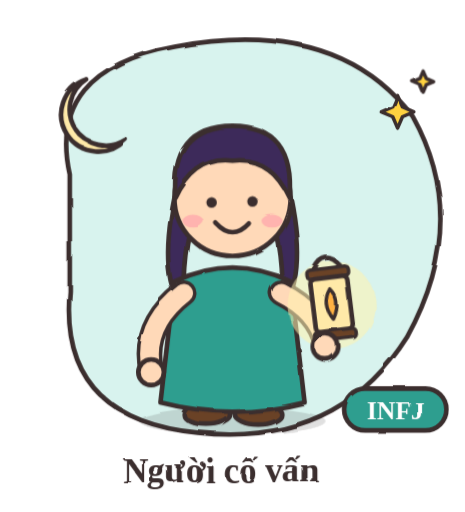
t = 0.00 s
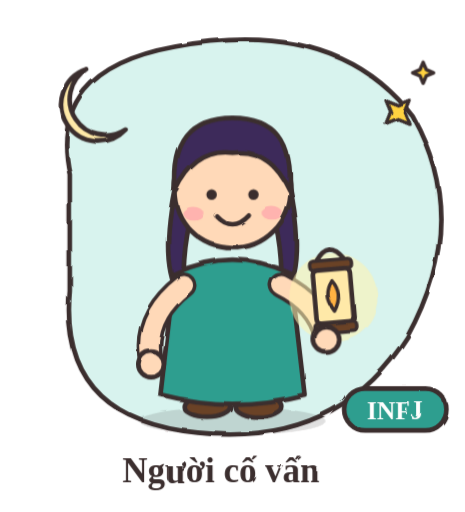
t = 1.13 s
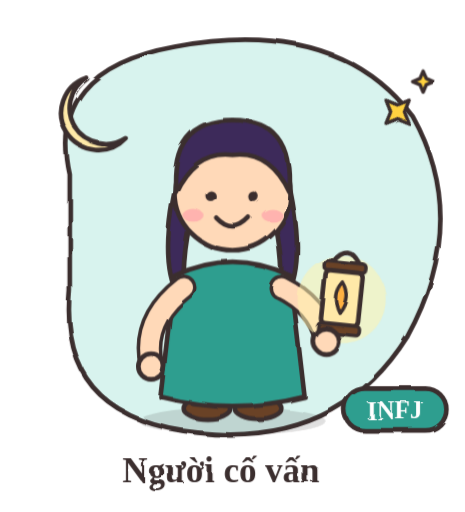
t = 3.38 s
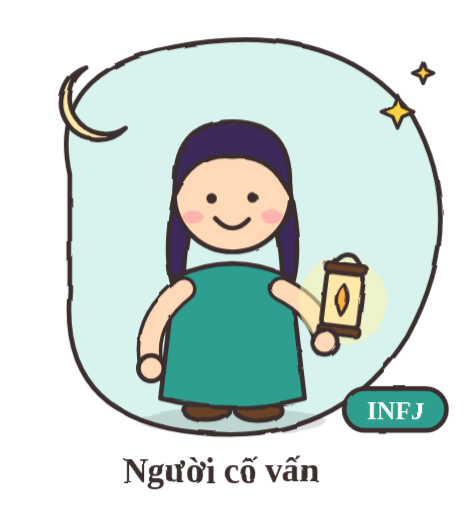
t = 4.50 s
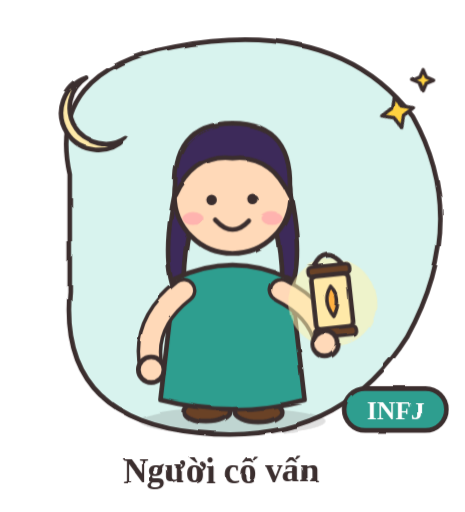
t = 6.39 s
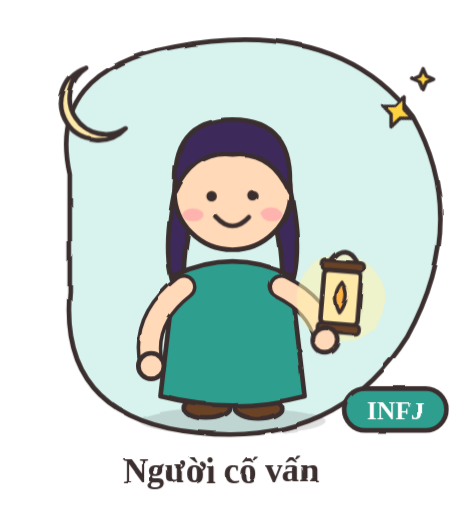
t = 7.34 s

The animated SVG that drew these frames (rendered in a browser with its animation timeline set to each time). Animation: 1 SMIL element (animate=1), 5 CSS @keyframes rules; one cycle of 9.00 s, repeats indefinitely.

<svg xmlns="http://www.w3.org/2000/svg" viewBox="0 0 400 440" width="400" height="440" role="img" aria-label="INFJ - Người cố vấn">
<title>INFJ – Người cố vấn</title>
<style>
.bob{animation:bob 2s ease-in-out infinite}
.wig{transform-box:fill-box;transform-origin:50% 100%;animation:wig 1.3s ease-in-out infinite}
.flt{animation:flt 3s ease-in-out infinite}
.flt2{animation:flt 3.4s ease-in-out infinite reverse}
.spin{transform-box:fill-box;transform-origin:50% 50%;animation:spin 9s linear infinite}
.eyes{transform-box:fill-box;transform-origin:50% 50%;animation:blink 4s infinite}
@keyframes bob{0%,100%{transform:translateY(0)}50%{transform:translateY(-7px)}}
@keyframes wig{0%,100%{transform:rotate(-7deg)}50%{transform:rotate(7deg)}}
@keyframes flt{0%,100%{transform:translateY(0)}50%{transform:translateY(-10px)}}
@keyframes spin{to{transform:rotate(360deg)}}
@keyframes blink{0%,92%,100%{transform:scaleY(1)}96%{transform:scaleY(.1)}}
</style>
<defs><filter id="sketch" x="-5%" y="-5%" width="110%" height="110%"><feTurbulence type="fractalNoise" baseFrequency="0.03" numOctaves="2" seed="3" result="n"><animate attributeName="seed" values="3;7;11;5" dur="0.9s" repeatCount="indefinite" calcMode="discrete"/></feTurbulence><feDisplacementMap in="SourceGraphic" in2="n" scale="3.2"/></filter></defs>
<g filter="url(#sketch)" stroke-linecap="round" stroke-linejoin="round">
<path d="M60 150 Q40 60 150 40 Q290 14 355 100 Q405 190 350 290 Q290 385 170 372 Q50 360 60 250z" fill="#d8f3ee" stroke="#3b2f2f" stroke-width="4"/>
<g class="flt"><path d="M74 68 a32 32 0 1 0 34 52 a26 26 0 1 1 -34 -52z" fill="#ffe9a8" stroke="#3b2f2f" stroke-width="4" stroke-linejoin="round" stroke-linecap="round" /></g><g class="spin"><path d="M342 82 L346.2 91.8 L356 96 L346.2 100.2 L342 110 L337.8 100.2 L328 96 L337.8 91.8z" fill="#ffd23f" stroke="#3b2f2f" stroke-width="3" stroke-linejoin="round" stroke-linecap="round" /></g><g class="flt2"><path d="M364 61 L366.7 67.3 L373 70 L366.7 72.7 L364 79 L361.3 72.7 L355 70 L361.3 67.3z" fill="#ffd23f" stroke="#3b2f2f" stroke-width="3" stroke-linejoin="round" stroke-linecap="round" /></g>
<ellipse cx="200" cy="362" rx="80" ry="12" fill="#3b2f2f" fill-opacity=".15"/>
<g class="bob">
<path d="M150 170 Q136 240 158 266 Q156 214 168 182z" fill="#3d2b5a" stroke="#3b2f2f" stroke-width="4" stroke-linejoin="round" stroke-linecap="round" /><path d="M250 170 Q264 240 242 266 Q244 214 232 182z" fill="#3d2b5a" stroke="#3b2f2f" stroke-width="4" stroke-linejoin="round" stroke-linecap="round" />
<ellipse cx="178" cy="356" rx="20" ry="9" fill="#6b4226" stroke="#3b2f2f" stroke-width="4"/><ellipse cx="222" cy="356" rx="20" ry="9" fill="#6b4226" stroke="#3b2f2f" stroke-width="4"/>
<path d="M150 242 Q200 218 250 242 L262 346 Q200 362 138 346z" fill="#2f9e8f" stroke="#3b2f2f" stroke-width="4" stroke-linejoin="round"/>

<path d="M158 252 Q122 280 130 318" fill="none" stroke="#3b2f2f" stroke-width="22" stroke-linecap="round"/><path d="M158 252 Q122 280 130 318" fill="none" stroke="#ffd9b8" stroke-width="16" stroke-linecap="round"/>
<circle cx="130" cy="320" r="11" fill="#ffd9b8" stroke="#3b2f2f" stroke-width="4"/>
<path d="M242 252 Q274 268 280 296" fill="none" stroke="#3b2f2f" stroke-width="22" stroke-linecap="round"/><path d="M242 252 Q274 268 280 296" fill="none" stroke="#ffd9b8" stroke-width="16" stroke-linecap="round"/>
<circle cx="200" cy="170" r="50" fill="#ffd9b8" stroke="#3b2f2f" stroke-width="4"/>
<path d="M151 170 Q146 108 200 108 Q254 108 249 170 Q232 134 200 138 Q168 134 151 170z" fill="#3d2b5a" stroke="#3b2f2f" stroke-width="4" stroke-linejoin="round"/>
<g class="eyes"><circle cx="182" cy="174" r="4.5" fill="#3b2f2f"/><circle cx="218" cy="174" r="4.5" fill="#3b2f2f"/></g>
<ellipse cx="166" cy="190" rx="9" ry="5.5" fill="#ff9aa9" fill-opacity=".6"/><ellipse cx="234" cy="190" rx="9" ry="5.5" fill="#ff9aa9" fill-opacity=".6"/>
<path d="M186 192 Q200 207 214 192" fill="none" stroke="#3b2f2f" stroke-width="4"/>


<g class="wig"><circle cx="290" cy="262" r="38" fill="#fff3b0" opacity=".55"/><path d="M278 230 q12 -18 24 0" fill="none" stroke="#3b2f2f" stroke-width="4" stroke-linecap="round" stroke-linejoin="round"/><rect x="272" y="230" width="36" height="8" rx="3" fill="#6b4226" stroke="#3b2f2f" stroke-width="3" /><rect x="274" y="238" width="32" height="46" rx="4" fill="#ffe9a8" stroke="#3b2f2f" stroke-width="4" /><path d="M290 248 q-9 12 0 26 q9 -14 0 -26z" fill="#ffb142" stroke="#3b2f2f" stroke-width="3" stroke-linejoin="round" stroke-linecap="round" /><rect x="272" y="284" width="36" height="8" rx="3" fill="#6b4226" stroke="#3b2f2f" stroke-width="3" /></g>
<circle cx="280" cy="298" r="11" fill="#ffd9b8" stroke="#3b2f2f" stroke-width="4"/>
</g>
<rect x="296" y="334" width="88" height="36" rx="18" fill="#2f9e8f" stroke="#3b2f2f" stroke-width="4"/>
<text x="340" y="360" font-size="22" font-weight="700" text-anchor="middle" fill="#fff" font-family="'Segoe Print','Comic Sans MS',cursive">INFJ</text>
<text x="190" y="415" font-size="30" font-weight="700" text-anchor="middle" fill="#3b2f2f" font-family="'Segoe Print','Comic Sans MS',cursive">Người cố vấn</text>
</g></svg>
